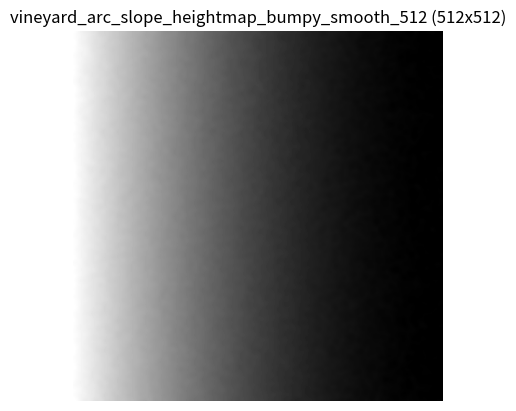

Write the Python code that produced this figure.
import numpy as np
from PIL import Image
from scipy.ndimage import gaussian_filter
import matplotlib.pyplot as plt
import os

# Output path
output_dir = "src/vineyard_world/materials/png"
os.makedirs(output_dir, exist_ok=True)

# Image dimensions
width = 512
height = 512

# Arc parameters
x0, y0 = 0, 10     # Start point of the arc
x1, y1 = 50, 0     # End point
xc, yc = 50, 130   # Arc center

# Calculate arc angle range
theta0 = np.arctan2(y0 - yc, x0 - xc)
theta1 = np.arctan2(y1 - yc, x1 - xc)
theta = np.linspace(theta0, theta1, width)

# Radius of the arc
r = np.sqrt((x0 - xc)**2 + (y0 - yc)**2)

# Get y-values along the arc
x_arc = xc + r * np.cos(theta)
y_arc = yc + r * np.sin(theta)

# Normalize y values to grayscale (0–255)
z_arc = (y_arc - y_arc.min()) / (y_arc.max() - y_arc.min()) * 255

# Create base 2D heightmap
heightmap = np.tile(z_arc, (height, 1))

# Generate smoothed random surface noise
np.random.seed(42)
noise = np.random.normal(loc=0.0, scale=10.0, size=(height, width))  # moderate noise
smoothed_noise = gaussian_filter(noise, sigma=3)

# Add noise to heightmap
heightmap += smoothed_noise
heightmap = np.clip(heightmap, 0, 255).astype(np.uint8)

# Save the image
filename = "vineyard_arc_slope_heightmap_bumpy_smooth_512.png"
img = Image.fromarray(heightmap)
img.save(os.path.join(output_dir, filename))

#Show preview
plt.imshow(heightmap, cmap='gray')
plt.title("vineyard_arc_slope_heightmap_bumpy_smooth_512 (512x512)")
plt.axis('off')
plt.show()
